3-way image classification set "Pic_for_CNN" from GitHub (mouselearning/PatternCNN); label vocabulary: buy, nothing, sell.

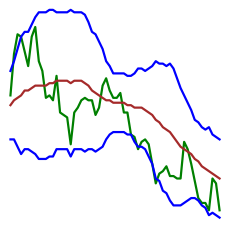
Label: nothing

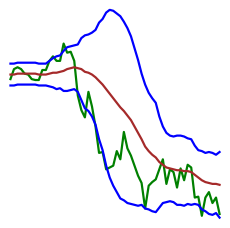
Label: buy

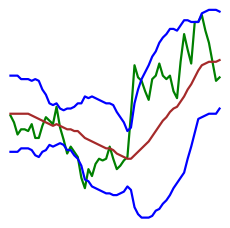
Label: buy

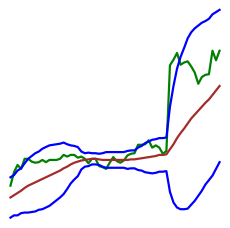
Label: nothing

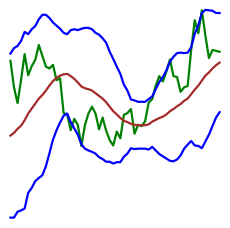
Label: sell

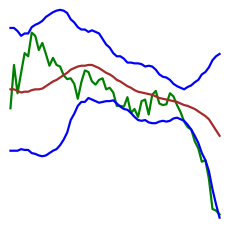
Label: sell
